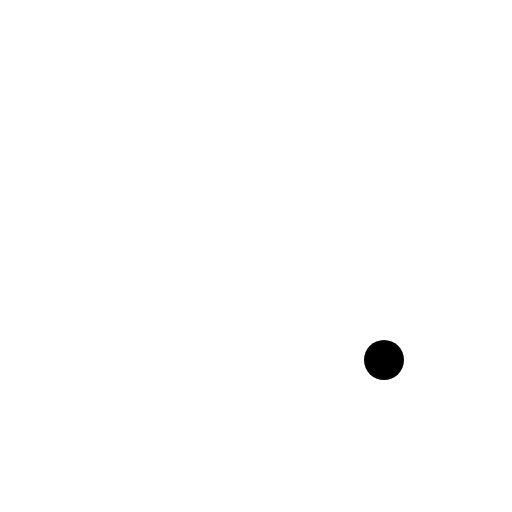
t = 0.00 s
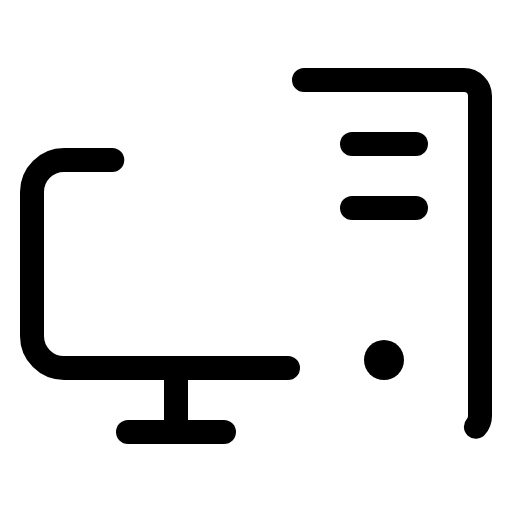
t = 0.38 s
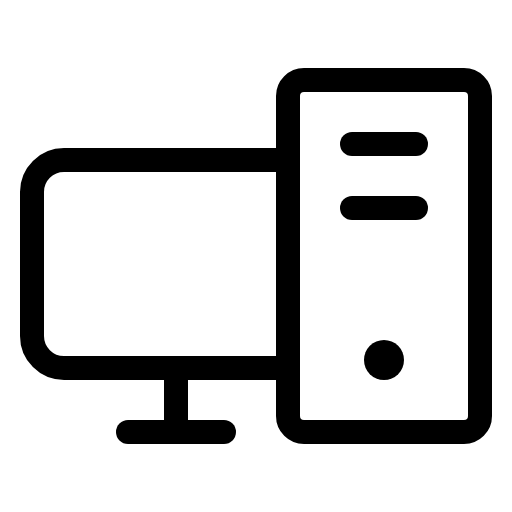
t = 1.13 s
t = 1.50 s: frame unchanged from t = 1.13 s, image omitted
t = 1.88 s: frame unchanged from t = 1.13 s, image omitted
t = 2.63 s: frame unchanged from t = 1.13 s, image omitted

The animated SVG that drew these frames (rendered in a browser with its animation timeline set to each time). Animation: 1 CSS @keyframes rule; one cycle of 3.00 s, repeats indefinitely.

<svg xmlns="http://www.w3.org/2000/svg" viewBox="0 0 256 256">
  <style>
    .draw-line {
      stroke-dasharray: 2000;
      stroke-dashoffset: 0;
    }
    svg:hover .draw-line {
      animation: phosphor-draw-in 3s ease-in-out infinite alternate;
    }
    @keyframes phosphor-draw-in {
      0%   { stroke-dashoffset: 2000; }
      50%  { stroke-dashoffset: 0; }
      100% { stroke-dashoffset: 0; }
    }
  </style><rect width="256" height="256" fill="none"/><path d="M144,184H32a16,16,0,0,1-16-16V96A16,16,0,0,1,32,80H144" fill="none" stroke="currentColor" stroke-linecap="round" stroke-linejoin="round" stroke-width="12" class="draw-line"/><line x1="112" y1="216" x2="64" y2="216" fill="none" stroke="currentColor" stroke-linecap="round" stroke-linejoin="round" stroke-width="12" class="draw-line"/><line x1="208" y1="72" x2="176" y2="72" fill="none" stroke="currentColor" stroke-linecap="round" stroke-linejoin="round" stroke-width="12" class="draw-line"/><line x1="208" y1="104" x2="176" y2="104" fill="none" stroke="currentColor" stroke-linecap="round" stroke-linejoin="round" stroke-width="12" class="draw-line"/><rect x="144" y="40" width="96" height="176" rx="8" fill="none" stroke="currentColor" stroke-linecap="round" stroke-linejoin="round" stroke-width="12" class="draw-line"/><line x1="88" y1="184" x2="88" y2="216" fill="none" stroke="currentColor" stroke-linecap="round" stroke-linejoin="round" stroke-width="12" class="draw-line"/><circle cx="192" cy="180" r="10"/></svg>
